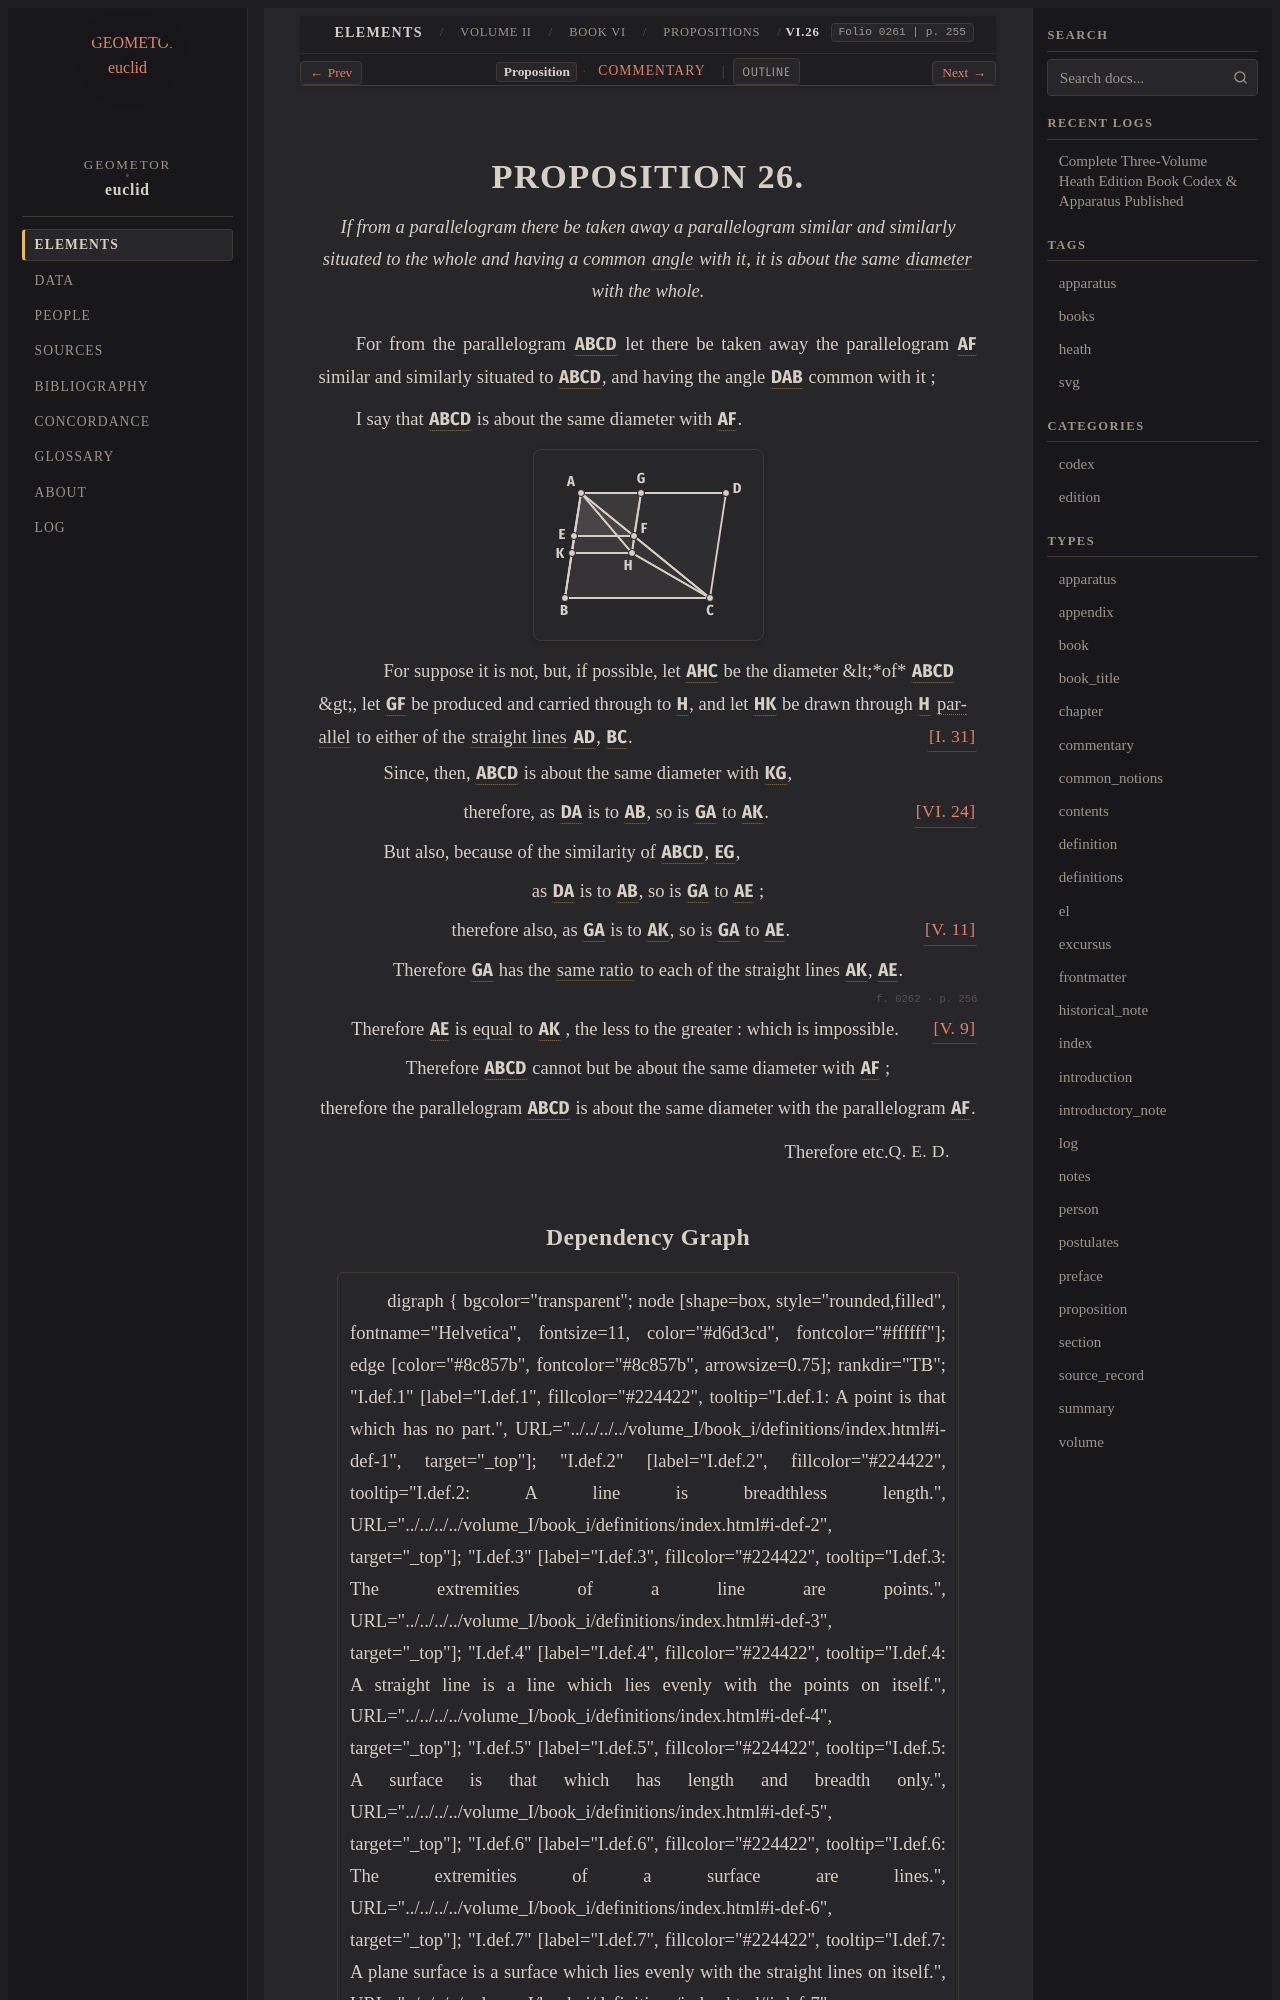

repository: geometor/euclid · page: heath/volume_II/book_vi/propositions/26/index.html · generator: sphinx

:canonical_id: VI.26
:volume: II
:book: VI
:proposition: 26
:type: proposition
:title: Proposition VI.26
:folios: 0261, 0262
:folio: 0261
:page: 255
:pages: 255, 256
:dependencies: I.def.8, I.def.17, I.31, V.9, V.11, VI.24

.. _VI.26:

.. folio:: 0261
   :page: 255

PROPOSITION 26.
===============

.. enunciation::

   If from a parallelogram there be taken away a parallelogram similar and similarly situated to the whole and having a common :term:`angle <plane-angle>` with it, it is about the same :term:`diameter <diameter>` with the whole.

For from the parallelogram :g:`ABCD <0261.g1:< A B C D >>` let there be taken away the parallelogram :g:`AF <0261.g1:< A E F G >>` similar and similarly situated to :g:`ABCD <0261.g1:< A B C D >>`, and having the angle :g:`DAB <0261.g1:< D A B )>` common with it ;

I say that :g:`ABCD <0261.g1:< A B C D >>` is about the same diameter with :g:`AF <0261.g1:< A E F G >>`.

.. picture:: 0261.g1.svg
   :alt: Proposition 26

.. subclause::

   For suppose it is not, but, if possible, let :g:`AHC <0261.g1:/ A H C />` be the diameter &lt;*of* :g:`ABCD <0261.g1:< A B C D >>` &gt;, let :g:`GF <0261.g1:/ G F />` be produced and carried through to :g:`H <0261.g1:H>`, and let :g:`HK <0261.g1:/ K H />` be drawn through :g:`H <0261.g1:H>` :term:`parallel <parallel-straight-lines>` to either of the :term:`straight lines <straight-line>` :g:`AD <0261.g1:/ A D />`, :g:`BC <0261.g1:/ B C />`. :just:`[I. 31] <I.31>`

.. subclause::

   Since, then, :g:`ABCD <0261.g1:< A B C D >>` is about the same diameter with :g:`KG <0261.g1:< A K H G >>`,

.. assertion:: [VI. 24] <VI.24>

   therefore, as :g:`DA <0261.g1:/ A D />` is to :g:`AB <0261.g1:/ A B />`, so is :g:`GA <0261.g1:/ A G />` to :g:`AK <0261.g1:/ A K />`.

.. subclause::

   But also, because of the similarity of :g:`ABCD <0261.g1:< A B C D >>`, :g:`EG <0261.g1:< A E F G >>`,

.. assertion::

   as :g:`DA <0261.g1:/ A D />` is to :g:`AB <0261.g1:/ A B />`, so is :g:`GA <0261.g1:/ A G />` to :g:`AE <0261.g1:/ A E />` ;

.. assertion:: [V. 11] <V.11>

   therefore also, as :g:`GA <0261.g1:/ A G />` is to :g:`AK <0261.g1:/ A K />`, so is :g:`GA <0261.g1:/ A G />` to :g:`AE <0261.g1:/ A E />`.

.. assertion::

   Therefore :g:`GA <0261.g1:/ A G />` has the :term:`same ratio <in-the-same-ratio>` to each of the straight lines :g:`AK <0261.g1:/ A K />`, :g:`AE <0261.g1:/ A E />`.

.. _folio-ii-0262:

.. folio:: 0262
   :page: 256

.. assertion::

   Therefore :g:`AE <0261.g1:/ A E />` is :eq:`equal <0261.g1:/ A E / = 0261.g1:/ A K />` to :g:`AK <0261.g1:/ A K />` :just:`[V. 9] <V.9>`, the less to the greater : which is impossible.

.. assertion::

   Therefore :g:`ABCD <0261.g1:< A B C D >>` cannot but be about the same diameter with :g:`AF <0261.g1:< A E F G >>` ;

.. assertion::

   therefore the parallelogram :g:`ABCD <0261.g1:< A B C D >>` is about the same diameter with the parallelogram :g:`AF <0261.g1:< A E F G >>`.

.. qed::

   Therefore etc. :just:`Q. E. D.`
